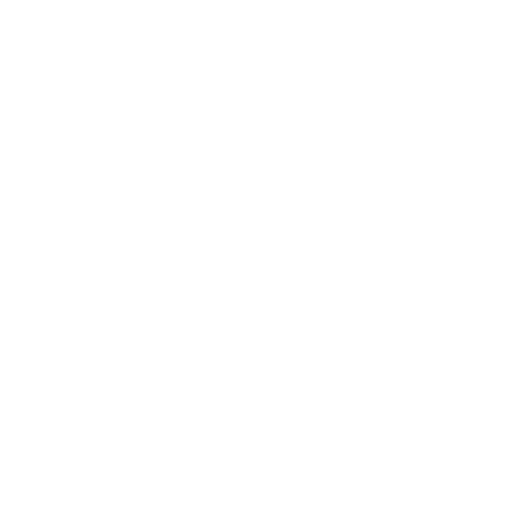
t = 0.00 s
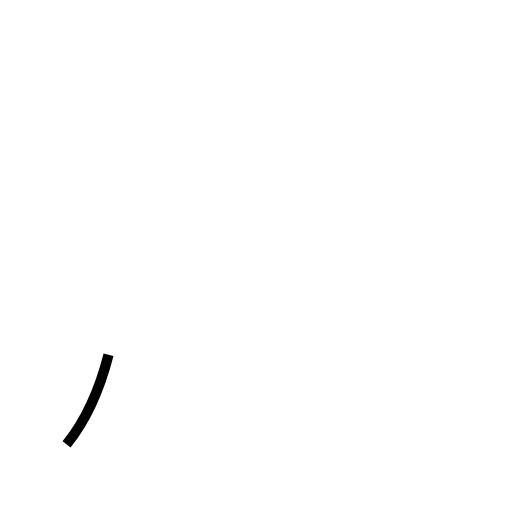
t = 0.29 s
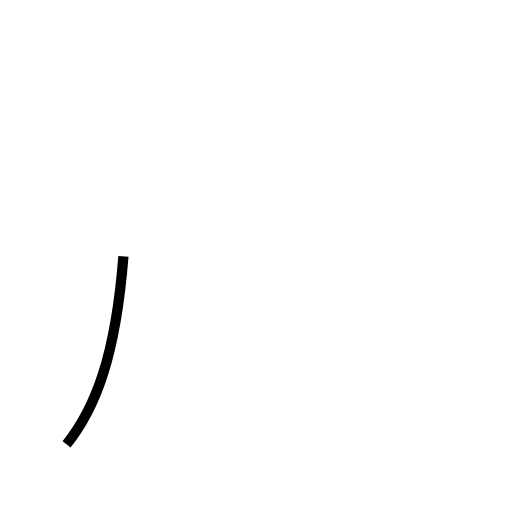
t = 0.59 s
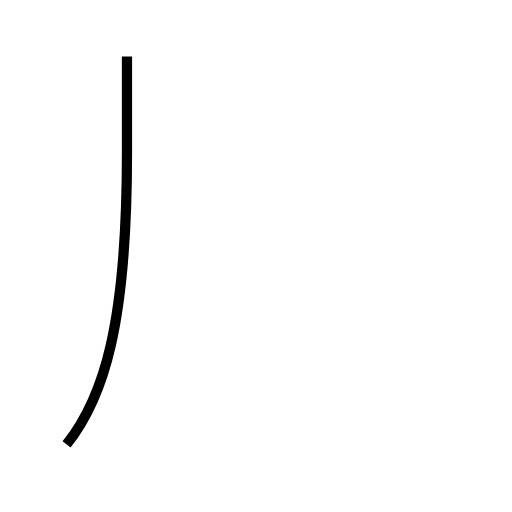
t = 1.17 s
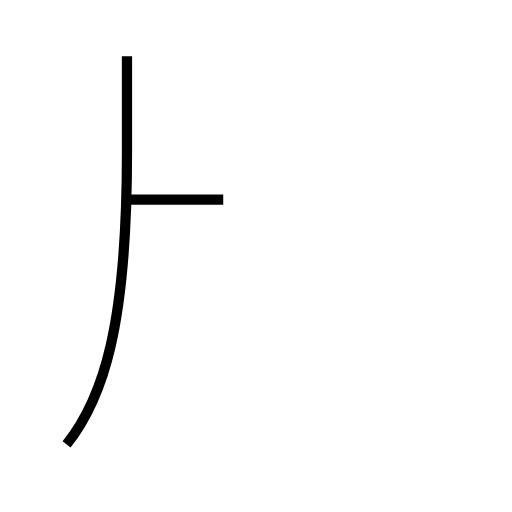
t = 1.45 s
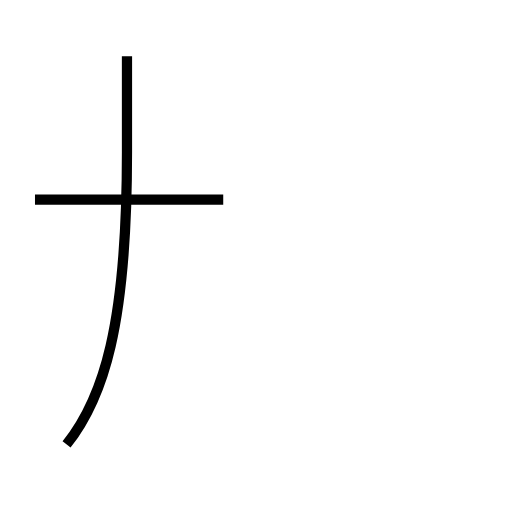
t = 1.72 s

The animated SVG that drew these frames (rendered in a browser with its animation timeline set to each time). Animation: 2 SMIL elements (animate=2); one cycle of 1.72 s.

<?xml version='1.0' encoding='utf-8'?>
<svg viewBox="0.0 -6.0 50.0 50.0" version="1.1" xmlns="http://www.w3.org/2000/svg"><rect x="-1000" y="-1000" width="2000" height="2000" stroke="white" fill="white" /><g style="fill:none;stroke:#000000;stroke-width:1"><path d="M 6.5 -0.6 C 10.1 -5.1 12.4 -12.2 12.4 -29.1 L 12.4 -38.5 " transform="translate(0.0 38.0)" stroke-dasharray="39.016362688344074" stroke-dashoffset="39.016362688344074"><animate attributeName="stroke-dashoffset" from="39.016362688344074" to="0" dur="1.1704908806503223s" begin="0s; anim_end.end" fill="freeze" id="anim0" /></path><path d="M 21.8 -24.5 L 3.4 -24.5" transform="translate(0.0 38.0)" stroke-dasharray="18.400000000000002" stroke-dashoffset="18.400000000000002"><animate attributeName="stroke-dashoffset" from="18.400000000000002" to="0" dur="0.552s" begin="anim0.end" fill="freeze" id="anim_end" /></path></g></svg>
